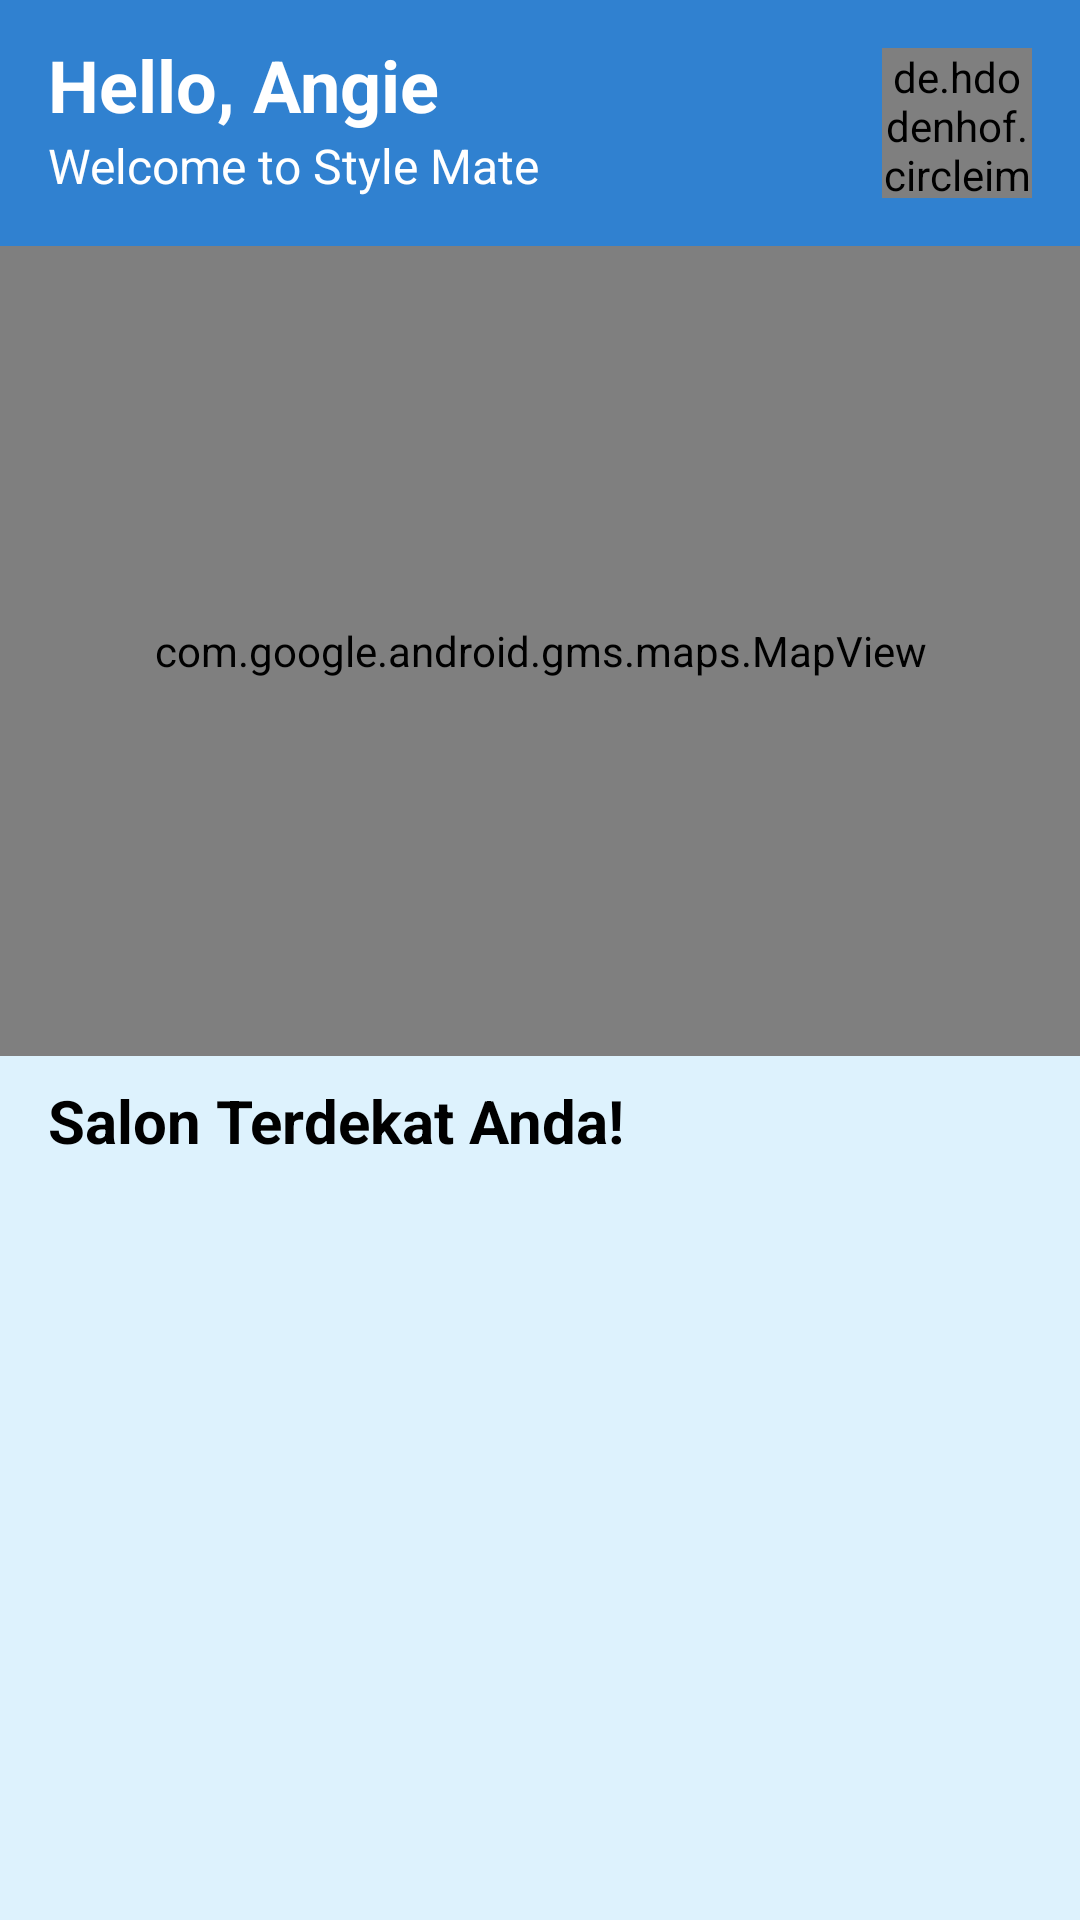

This screen was rendered from an Android layout file. Write that file and the resources it references.
<!-- AndroidManifest.xml: application theme Theme.StyleMate -->
<!-- res/layout/fragment_home.xml -->
<?xml version="1.0" encoding="utf-8"?>
<androidx.constraintlayout.widget.ConstraintLayout xmlns:android="http://schemas.android.com/apk/res/android"
    xmlns:app="http://schemas.android.com/apk/res-auto"
    xmlns:tools="http://schemas.android.com/tools"
    android:layout_width="match_parent"
    android:layout_height="match_parent"
    android:background="#DDF2FD"
    xmlns:map="http://schemas.android.com/apk/res-auto"
    tools:context=".home.Home">


    <androidx.constraintlayout.widget.ConstraintLayout
        android:id="@+id/Greeting"
        android:layout_width="match_parent"
        android:layout_height="82dp"
        android:background="#3081D0">


        <TextView
            android:id="@+id/textView3"
            android:layout_width="wrap_content"
            android:layout_height="wrap_content"
            android:layout_marginStart="16dp"
            android:layout_marginTop="12dp"
            android:text="Hello, "
            android:textColor="@color/white"
            android:textStyle="bold"
            android:textSize="24sp"
            app:layout_constraintStart_toStartOf="parent"
            app:layout_constraintTop_toTopOf="parent" />

        <TextView
            android:id="@+id/tvHomeNama"
            android:layout_width="wrap_content"
            android:layout_height="wrap_content"
            android:layout_marginTop="12dp"
            android:text="Angie"
            android:textColor="@color/white"
            android:textSize="24sp"
            android:textStyle="bold"
            app:layout_constraintStart_toEndOf="@+id/textView3"
            app:layout_constraintTop_toTopOf="parent" />

        <TextView
            android:id="@+id/textView4"
            android:layout_width="wrap_content"
            android:layout_height="wrap_content"
            android:layout_marginStart="16dp"
            android:layout_marginTop="0dp"
            android:text="Welcome to Style Mate"
            android:textColor="@color/white"
            android:textSize="16sp"
            app:layout_constraintStart_toStartOf="parent"
            app:layout_constraintTop_toBottomOf="@+id/textView3" />

        <de.hdodenhof.circleimageview.CircleImageView
            android:id="@+id/ivHomeProfil"
            android:layout_width="50dp"
            android:layout_height="50dp"
            android:layout_marginTop="16dp"
            android:layout_marginEnd="16dp"
            android:src="@drawable/angie"
            app:layout_constraintEnd_toEndOf="parent"
            app:layout_constraintTop_toTopOf="parent" />
    </androidx.constraintlayout.widget.ConstraintLayout>

    <com.google.android.gms.maps.MapView
        android:id="@+id/mapView"
        app:layout_constraintTop_toBottomOf="@+id/Greeting"
        android:layout_width="match_parent"
        android:layout_height="270dp"
        map:cameraZoom="15"
        tools:layout_editor_absoluteX="-16dp" />

    <TextView
        android:id="@+id/textView2"
        android:layout_width="match_parent"
        android:layout_height="wrap_content"
        android:layout_marginStart="16dp"
        android:layout_marginTop="8dp"
        android:layout_marginEnd="16dp"
        android:text="Salon Terdekat Anda!"
        android:textColor="@color/black"
        android:textStyle="bold"
        android:textSize="20dp"
        app:layout_constraintEnd_toEndOf="parent"
        app:layout_constraintStart_toStartOf="parent"
        app:layout_constraintTop_toBottomOf="@+id/mapView" />

    <androidx.recyclerview.widget.RecyclerView
        android:id="@+id/rvSalon"
        android:layout_width="match_parent"
        android:layout_height="wrap_content"
        android:layout_marginTop="8dp"
        android:orientation="horizontal"
        app:layout_constraintEnd_toEndOf="parent"
        app:layout_constraintHorizontal_bias="0.0"
        app:layout_constraintStart_toStartOf="parent"
        app:layout_constraintTop_toBottomOf="@+id/textView2"
        tools:listitem="@layout/item_content" />


</androidx.constraintlayout.widget.ConstraintLayout>
<!-- res/layout/item_content.xml (included above) -->
<?xml version="1.0" encoding="utf-8"?>
<androidx.cardview.widget.CardView xmlns:android="http://schemas.android.com/apk/res/android"
    xmlns:app="http://schemas.android.com/apk/res-auto"
    xmlns:tools="http://schemas.android.com/tools"
    android:layout_width="match_parent"
    android:layout_height="wrap_content"
    android:orientation="vertical"
    app:cardElevation="4dp"
    app:cardMaxElevation="4dp"
    android:layout_marginHorizontal="16dp"
    app:cardUseCompatPadding="true"
    app:cardCornerRadius="6dp">

    <androidx.constraintlayout.widget.ConstraintLayout
        android:id="@+id/cv_item_content"
        android:layout_width="match_parent"
        android:layout_height="310dp">

        <ImageView
            android:id="@+id/ivItemFotoSalon"
            android:layout_width="match_parent"
            android:layout_height="175dp"
            android:layout_alignParentStart="true"
            android:layout_alignParentTop="true"
            android:scaleType="centerCrop"
            app:layout_constraintBottom_toBottomOf="parent"
            app:layout_constraintEnd_toEndOf="parent"
            app:layout_constraintHorizontal_bias="0.0"
            app:layout_constraintStart_toStartOf="parent"
            app:layout_constraintTop_toTopOf="parent"
            app:layout_constraintVertical_bias="0.0"
            tools:ignore="ContentDescription"
            tools:src="@tools:sample/avatars" />

        <TextView
            android:id="@+id/tvItemNamaSalon"
            android:layout_width="match_parent"
            android:layout_height="wrap_content"
            android:text="Nama"
            android:textColor="@color/black"
            android:layout_marginTop="8dp"
            android:layout_marginLeft="16dp"
            android:layout_marginRight="16dp"
            android:textSize="24sp"
            android:textStyle="bold"
            app:layout_constraintEnd_toEndOf="parent"
            app:layout_constraintStart_toStartOf="parent"
            app:layout_constraintTop_toBottomOf="@+id/ivItemFotoSalon" />

        <TextView
            android:id="@+id/tvRating"
            android:layout_width="wrap_content"
            android:layout_height="wrap_content"
            android:layout_marginStart="16dp"
            android:layout_marginTop="0dp"
            android:text="Rating :"
            android:textColor="@color/black"
            android:textSize="20sp"
            app:layout_constraintStart_toStartOf="parent"
            app:layout_constraintTop_toBottomOf="@+id/tvItemNamaSalon" />

        <TextView
            android:id="@+id/tvItemRatingSalon"
            android:layout_width="60dp"
            android:layout_height="wrap_content"
            android:layout_marginStart="4dp"
            android:layout_marginTop="0dp"
            android:text="4.7"
            android:textColor="@color/black"
            android:textSize="20sp"
            android:drawableRight="@drawable/ic_star"
            app:layout_constraintStart_toEndOf="@+id/tvRating"
            app:layout_constraintTop_toBottomOf="@+id/tvItemNamaSalon" />


        <LinearLayout
            android:layout_width="match_parent"
            android:layout_height="wrap_content"
            android:orientation="horizontal"
            app:layout_constraintTop_toBottomOf="@+id/tvRating"
            android:layout_marginTop="8dp"
            android:layout_marginRight="16dp"
            android:layout_marginLeft="16dp">

            
            <Button
                android:id="@+id/btnMaps"
                android:layout_width="0dp"
                android:layout_weight="1"
                android:backgroundTint="@color/warnadasar"
                android:drawableLeft="@drawable/ic_lokasi"
                android:layout_height="50dp"
                android:text="Lokasi" />

            
            <Button
                android:id="@+id/btnTelepon"
                android:layout_width="0dp"
                android:layout_weight="1"
                android:backgroundTint="@color/warnadasar"
                android:drawableLeft="@drawable/ic_telepon"
                android:layout_height="50dp"
                android:layout_marginStart="8dp"
                android:text="Telepon"/>
        </LinearLayout>

    </androidx.constraintlayout.widget.ConstraintLayout>
</androidx.cardview.widget.CardView>
<!-- resources referenced by this layout -->
<resources>
  <color name="black">#FF000000</color>
  <color name="warnadasar">#3081D0</color>
  <color name="white">#FFFFFFFF</color>
  <!-- drawable angie: jpg bitmap (drawable, 45430 bytes) -->
  <!-- drawable ic_lokasi: png bitmap (drawable, 1987 bytes) -->
  <!-- drawable ic_star: png bitmap (drawable, 1645 bytes) -->
  <!-- drawable ic_telepon: png bitmap (drawable, 731 bytes) -->
  <style name="Theme.StyleMate" parent="Base.Theme.StyleMate" />
  <style name="Base.Theme.StyleMate" parent="Theme.MaterialComponents.DayNight.NoActionBar">
          
          <item name="colorPrimary">@color/colorPrimary</item>
          <item name="colorPrimaryDark">@color/colorPrimaryDark</item>
          <item name="colorAccent">@color/colorAccent</item>
          
      </style>
  <color name="colorPrimary">#6200EE</color>
  <color name="colorPrimaryDark">#3700B3</color>
  <color name="colorAccent">#03DAC5</color>
</resources>
